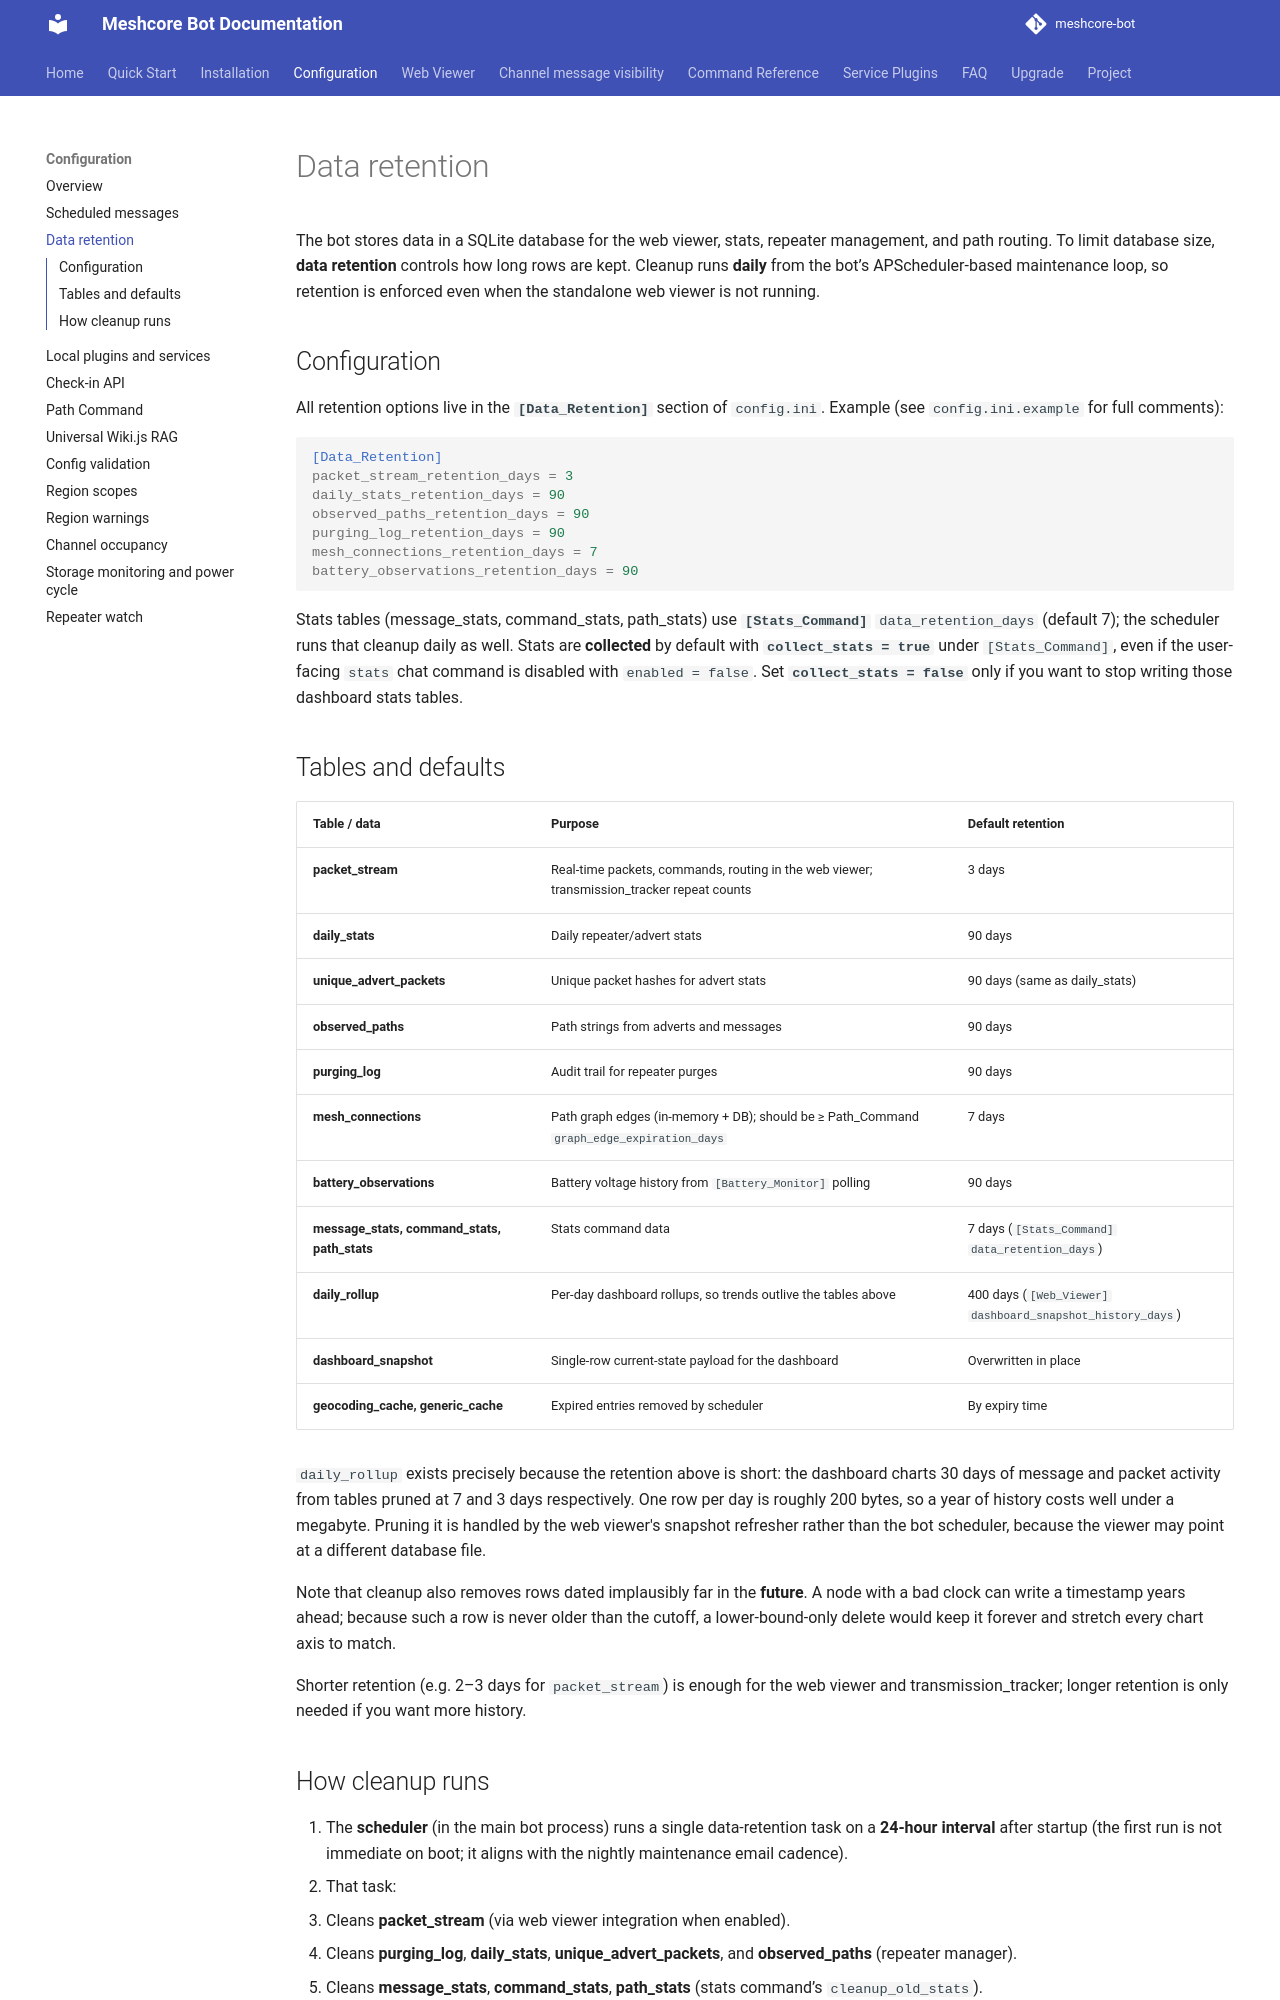

repository: Camousse88/meshcore-bot_Baliz · page: data-retention/index.html · generator: mkdocs

# Data retention

The bot stores data in a SQLite database for the web viewer, stats, repeater management, and path routing. To limit database size, **data retention** controls how long rows are kept. Cleanup runs **daily** from the bot’s APScheduler-based maintenance loop, so retention is enforced even when the standalone web viewer is not running.

## Configuration

All retention options live in the **`[Data_Retention]`** section of `config.ini`. Example (see `config.ini.example` for full comments):

```ini
[Data_Retention]
packet_stream_retention_days = 3
daily_stats_retention_days = 90
observed_paths_retention_days = 90
purging_log_retention_days = 90
mesh_connections_retention_days = 7
battery_observations_retention_days = 90
```

Stats tables (message_stats, command_stats, path_stats) use **`[Stats_Command]`** `data_retention_days` (default 7); the scheduler runs that cleanup daily as well. Stats are **collected** by default with **`collect_stats = true`** under `[Stats_Command]`, even if the user-facing `stats` chat command is disabled with `enabled = false`. Set **`collect_stats = false`** only if you want to stop writing those dashboard stats tables.

## Tables and defaults

| Table / data | Purpose | Default retention |
|--------------|---------|--------------------|
| **packet_stream** | Real-time packets, commands, routing in the web viewer; transmission_tracker repeat counts | 3 days |
| **daily_stats** | Daily repeater/advert stats | 90 days |
| **unique_advert_packets** | Unique packet hashes for advert stats | 90 days (same as daily_stats) |
| **observed_paths** | Path strings from adverts and messages | 90 days |
| **purging_log** | Audit trail for repeater purges | 90 days |
| **mesh_connections** | Path graph edges (in-memory + DB); should be ≥ Path_Command `graph_edge_expiration_days` | 7 days |
| **battery_observations** | Battery voltage history from `[Battery_Monitor]` polling | 90 days |
| **message_stats, command_stats, path_stats** | Stats command data | 7 days (`[Stats_Command]` `data_retention_days`) |
| **daily_rollup** | Per-day dashboard rollups, so trends outlive the tables above | 400 days (`[Web_Viewer]` `dashboard_snapshot_history_days`) |
| **dashboard_snapshot** | Single-row current-state payload for the dashboard | Overwritten in place |
| **geocoding_cache, generic_cache** | Expired entries removed by scheduler | By expiry time |

`daily_rollup` exists precisely because the retention above is short: the
dashboard charts 30 days of message and packet activity from tables pruned at 7
and 3 days respectively. One row per day is roughly 200 bytes, so a year of
history costs well under a megabyte. Pruning it is handled by the web viewer's
snapshot refresher rather than the bot scheduler, because the viewer may point
at a different database file.

Note that cleanup also removes rows dated implausibly far in the **future**.
A node with a bad clock can write a timestamp years ahead; because such a row is
never older than the cutoff, a lower-bound-only delete would keep it forever and
stretch every chart axis to match.

Shorter retention (e.g. 2–3 days for `packet_stream`) is enough for the web viewer and transmission_tracker; longer retention is only needed if you want more history.
